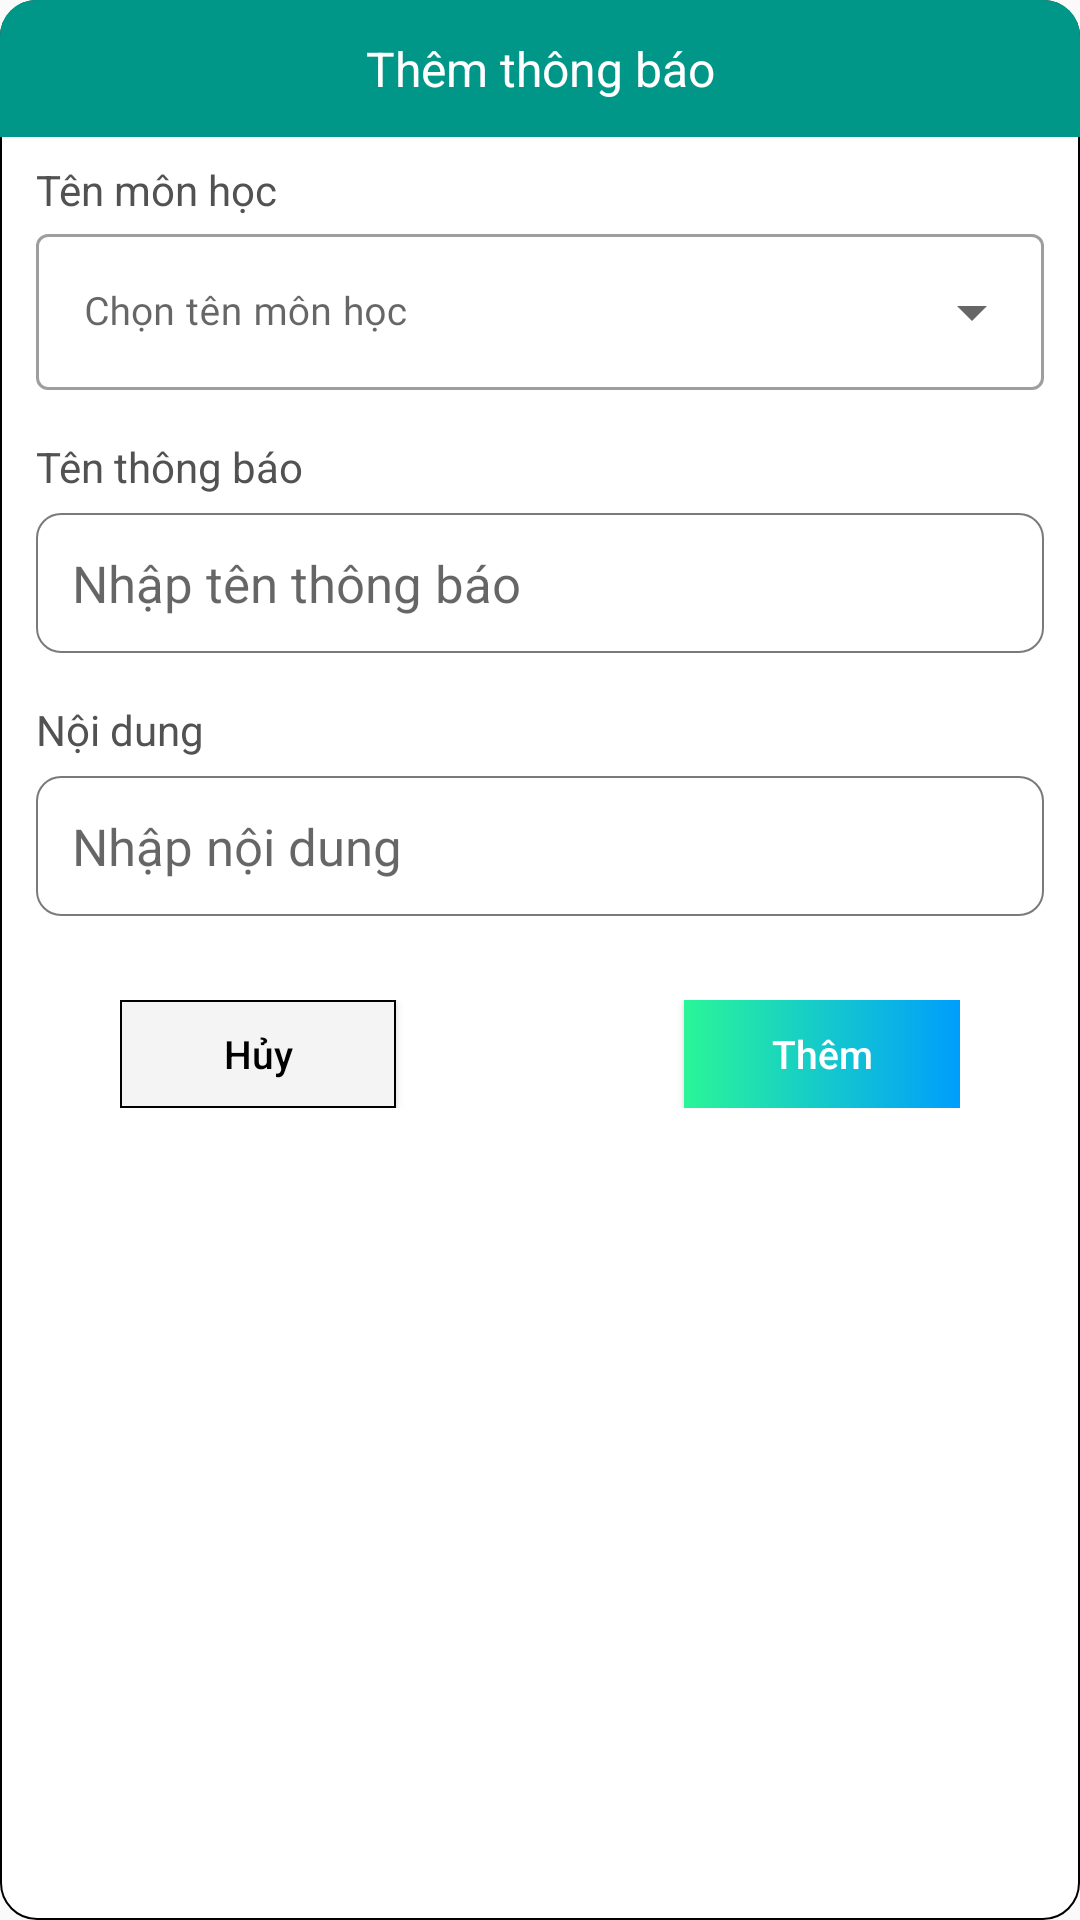

Produce the Android XML layout that renders to this screen, including the resource entries it uses.
<!-- AndroidManifest.xml: application theme Theme.STLTDD -->
<!-- res/layout/dialog_noti_add.xml -->
<?xml version="1.0" encoding="utf-8"?>
<LinearLayout xmlns:android="http://schemas.android.com/apk/res/android"
    android:layout_width="match_parent"
    android:layout_height="wrap_content"
    android:background="@drawable/bg_dialog"
    android:orientation="vertical"
    android:layout_margin="16dp">
    <TextView
        android:layout_width="match_parent"
        android:layout_height="wrap_content"
        android:background="@drawable/bg_dialog_header"
        android:padding="12dp"
        android:text="@string/tvAddNoti"
        android:textColor="@color/white"
        android:textSize="16sp"
        android:gravity="center"/>

    <LinearLayout
        android:id="@+id/lnAddNotiCourse"
        android:layout_width="match_parent"
        android:layout_height="wrap_content"
        android:paddingHorizontal="12dp"
        android:paddingVertical="8dp"
        android:orientation="vertical">
        <TextView
            android:layout_width="wrap_content"
            android:layout_height="wrap_content"
            android:gravity="left"
            android:text="@string/tvCourseName"
            android:textColor="#525252"/>

        <com.google.android.material.textfield.TextInputLayout
            android:id="@+id/tilNotiCourse"
            style="@style/Widget.MaterialComponents.TextInputLayout.OutlinedBox.ExposedDropdownMenu"
            android:layout_width="match_parent"
            android:layout_height="wrap_content"
            android:hint="@string/tvHintCourseName">

            <AutoCompleteTextView
                android:id="@+id/actvNotiCourse"
                android:layout_width="match_parent"
                android:layout_height="52dp"
                android:fontFamily="@font/open_sans"
                android:textSize="13sp"
                android:inputType="none"
                android:ellipsize="end"
                android:enabled="false"
                android:textColor="@color/black"/>
        </com.google.android.material.textfield.TextInputLayout>
    </LinearLayout>

    <LinearLayout
        android:id="@+id/lnAddNotiName"
        android:layout_width="match_parent"
        android:layout_height="wrap_content"
        android:paddingHorizontal="12dp"
        android:paddingVertical="8dp"
        android:orientation="vertical">
        <TextView
            android:layout_width="wrap_content"
            android:layout_height="wrap_content"
            android:gravity="left"
            android:text="@string/tvNotiName"
            android:textColor="#525252"/>
        <EditText
            android:id="@+id/etAddNotiName"
            android:layout_width="match_parent"
            android:layout_height="wrap_content"
            android:layout_marginTop="6dp"
            android:paddingHorizontal="12dp"
            android:paddingVertical="12dp"
            android:hint="@string/tvHintNotiName"
            android:background="@drawable/bg_edittext"
            android:textSize="17dp"/>
    </LinearLayout>
    <LinearLayout
        android:id="@+id/lnAddNotiContent"
        android:layout_width="match_parent"
        android:layout_height="wrap_content"
        android:paddingHorizontal="12dp"
        android:paddingVertical="8dp"
        android:orientation="vertical">
        <TextView
            android:layout_width="wrap_content"
            android:layout_height="wrap_content"
            android:gravity="left"
            android:text="@string/tvNotiContent"
            android:textColor="#525252"/>
        <EditText
            android:id="@+id/etAddNotiContent"
            android:layout_width="match_parent"
            android:layout_height="wrap_content"
            android:layout_marginTop="6dp"
            android:paddingHorizontal="12dp"
            android:paddingVertical="12dp"
            android:hint="@string/tvHintNotiContent"
            android:background="@drawable/bg_edittext"
            android:textSize="17dp"/>
    </LinearLayout>

    <RelativeLayout
        android:layout_width="match_parent"
        android:layout_height="wrap_content"
        android:layout_margin="12dp"
        android:paddingHorizontal="28dp"
        android:paddingVertical="8dp"
        android:orientation="horizontal">
        <Button
            android:id="@+id/btCancel"
            android:layout_width="92dp"
            android:layout_height="36dp"
            android:text="@string/btCancel"
            android:textSize="13dp"
            android:textColor="@color/black"
            android:textAllCaps="false"
            android:layout_alignParentLeft="true"
            android:background="@drawable/background_button_cancel"/>
        <Button
            android:id="@+id/btAdd"
            android:layout_width="92dp"
            android:layout_height="36dp"
            android:text="@string/btAdd"
            android:textSize="13dp"
            android:textColor="@color/white"
            android:textAllCaps="false"
            android:layout_alignParentRight="true"
            android:background="@drawable/background_button_add"/>
    </RelativeLayout>

</LinearLayout>
<!-- resources referenced by this layout -->
<resources>
  <!-- drawable background_button_add (drawable-v24) -->
  <?xml version="1.0" encoding="utf-8"?>
  <selector xmlns:android="http://schemas.android.com/apk/res/android">
      <item>
          <shape android:shape="rectangle">
              <gradient android:startColor="#2AF598" android:endColor="#009EFD" android:type="linear"/>
  
          </shape>
      </item>
  </selector>
  <!-- drawable background_button_cancel (drawable-v24) -->
  <?xml version="1.0" encoding="utf-8"?>
  <selector xmlns:android="http://schemas.android.com/apk/res/android">
      <item>
          <shape android:shape="rectangle">
              <stroke android:width="0.5dp"/>
              <solid android:color="#F4F4F4"/>
  
          </shape>
      </item>
  </selector>
  <!-- drawable bg_dialog (drawable) -->
  <?xml version="1.0" encoding="utf-8"?>
  <shape xmlns:android="http://schemas.android.com/apk/res/android">
      <solid android:color="@color/white"/>
      <corners android:radius="12dp" />
      <stroke android:width="0.5dp"/>
  
  </shape>
  <!-- drawable bg_dialog_header (drawable) -->
  <?xml version="1.0" encoding="utf-8"?>
  <shape xmlns:android="http://schemas.android.com/apk/res/android">
      <solid android:color="#009688"/>
      <corners android:topLeftRadius="12dp" android:topRightRadius="12dp"/>
  </shape>
  <!-- drawable bg_edittext (drawable) -->
  <?xml version="1.0" encoding="utf-8"?>
  <shape xmlns:android="http://schemas.android.com/apk/res/android">
      <solid android:color="@color/white"/>
      <corners android:radius="8dp"/>
      <stroke android:width="0.5dp" android:color="#7A7A7A"/>
  </shape>
  <string name="btAdd">Thêm</string>
  <string name="btCancel">Hủy</string>
  <string name="tvAddNoti">Thêm thông báo</string>
  <string name="tvCourseName">Tên môn học</string>
  <string name="tvHintCourseName">Chọn tên môn học</string>
  <string name="tvHintNotiContent">Nhập nội dung</string>
  <string name="tvHintNotiName">Nhập tên thông báo</string>
  <string name="tvNotiContent">Nội dung</string>
  <string name="tvNotiName">Tên thông báo</string>
  <style name="Theme.STLTDD" parent="Theme.MaterialComponents.Light.NoActionBar.Bridge">
          
          <item name="colorPrimary">@color/purple_500</item>
          <item name="colorPrimaryVariant">@color/purple_700</item>
          <item name="colorOnPrimary">@color/white</item>
          
          <item name="colorSecondary">@color/teal_200</item>
          <item name="colorSecondaryVariant">@color/teal_700</item>
          <item name="colorOnSecondary">@color/black</item>
          
          <item name="android:statusBarColor" tools:targetApi="l">?attr/colorPrimaryVariant</item>
          
      </style>
  <!-- not gathered from this repository: default colours our renderer supplied (Android Studio template values) -->
  <color name="purple_500">#FF6200EE</color>
  <color name="purple_700">#FF3700B3</color>
  <color name="teal_200">#FF03DAC5</color>
  <color name="teal_700">#FF018786</color>
  <color name="black">#FF000000</color>
  <color name="white">#FFFFFFFF</color>
</resources>
